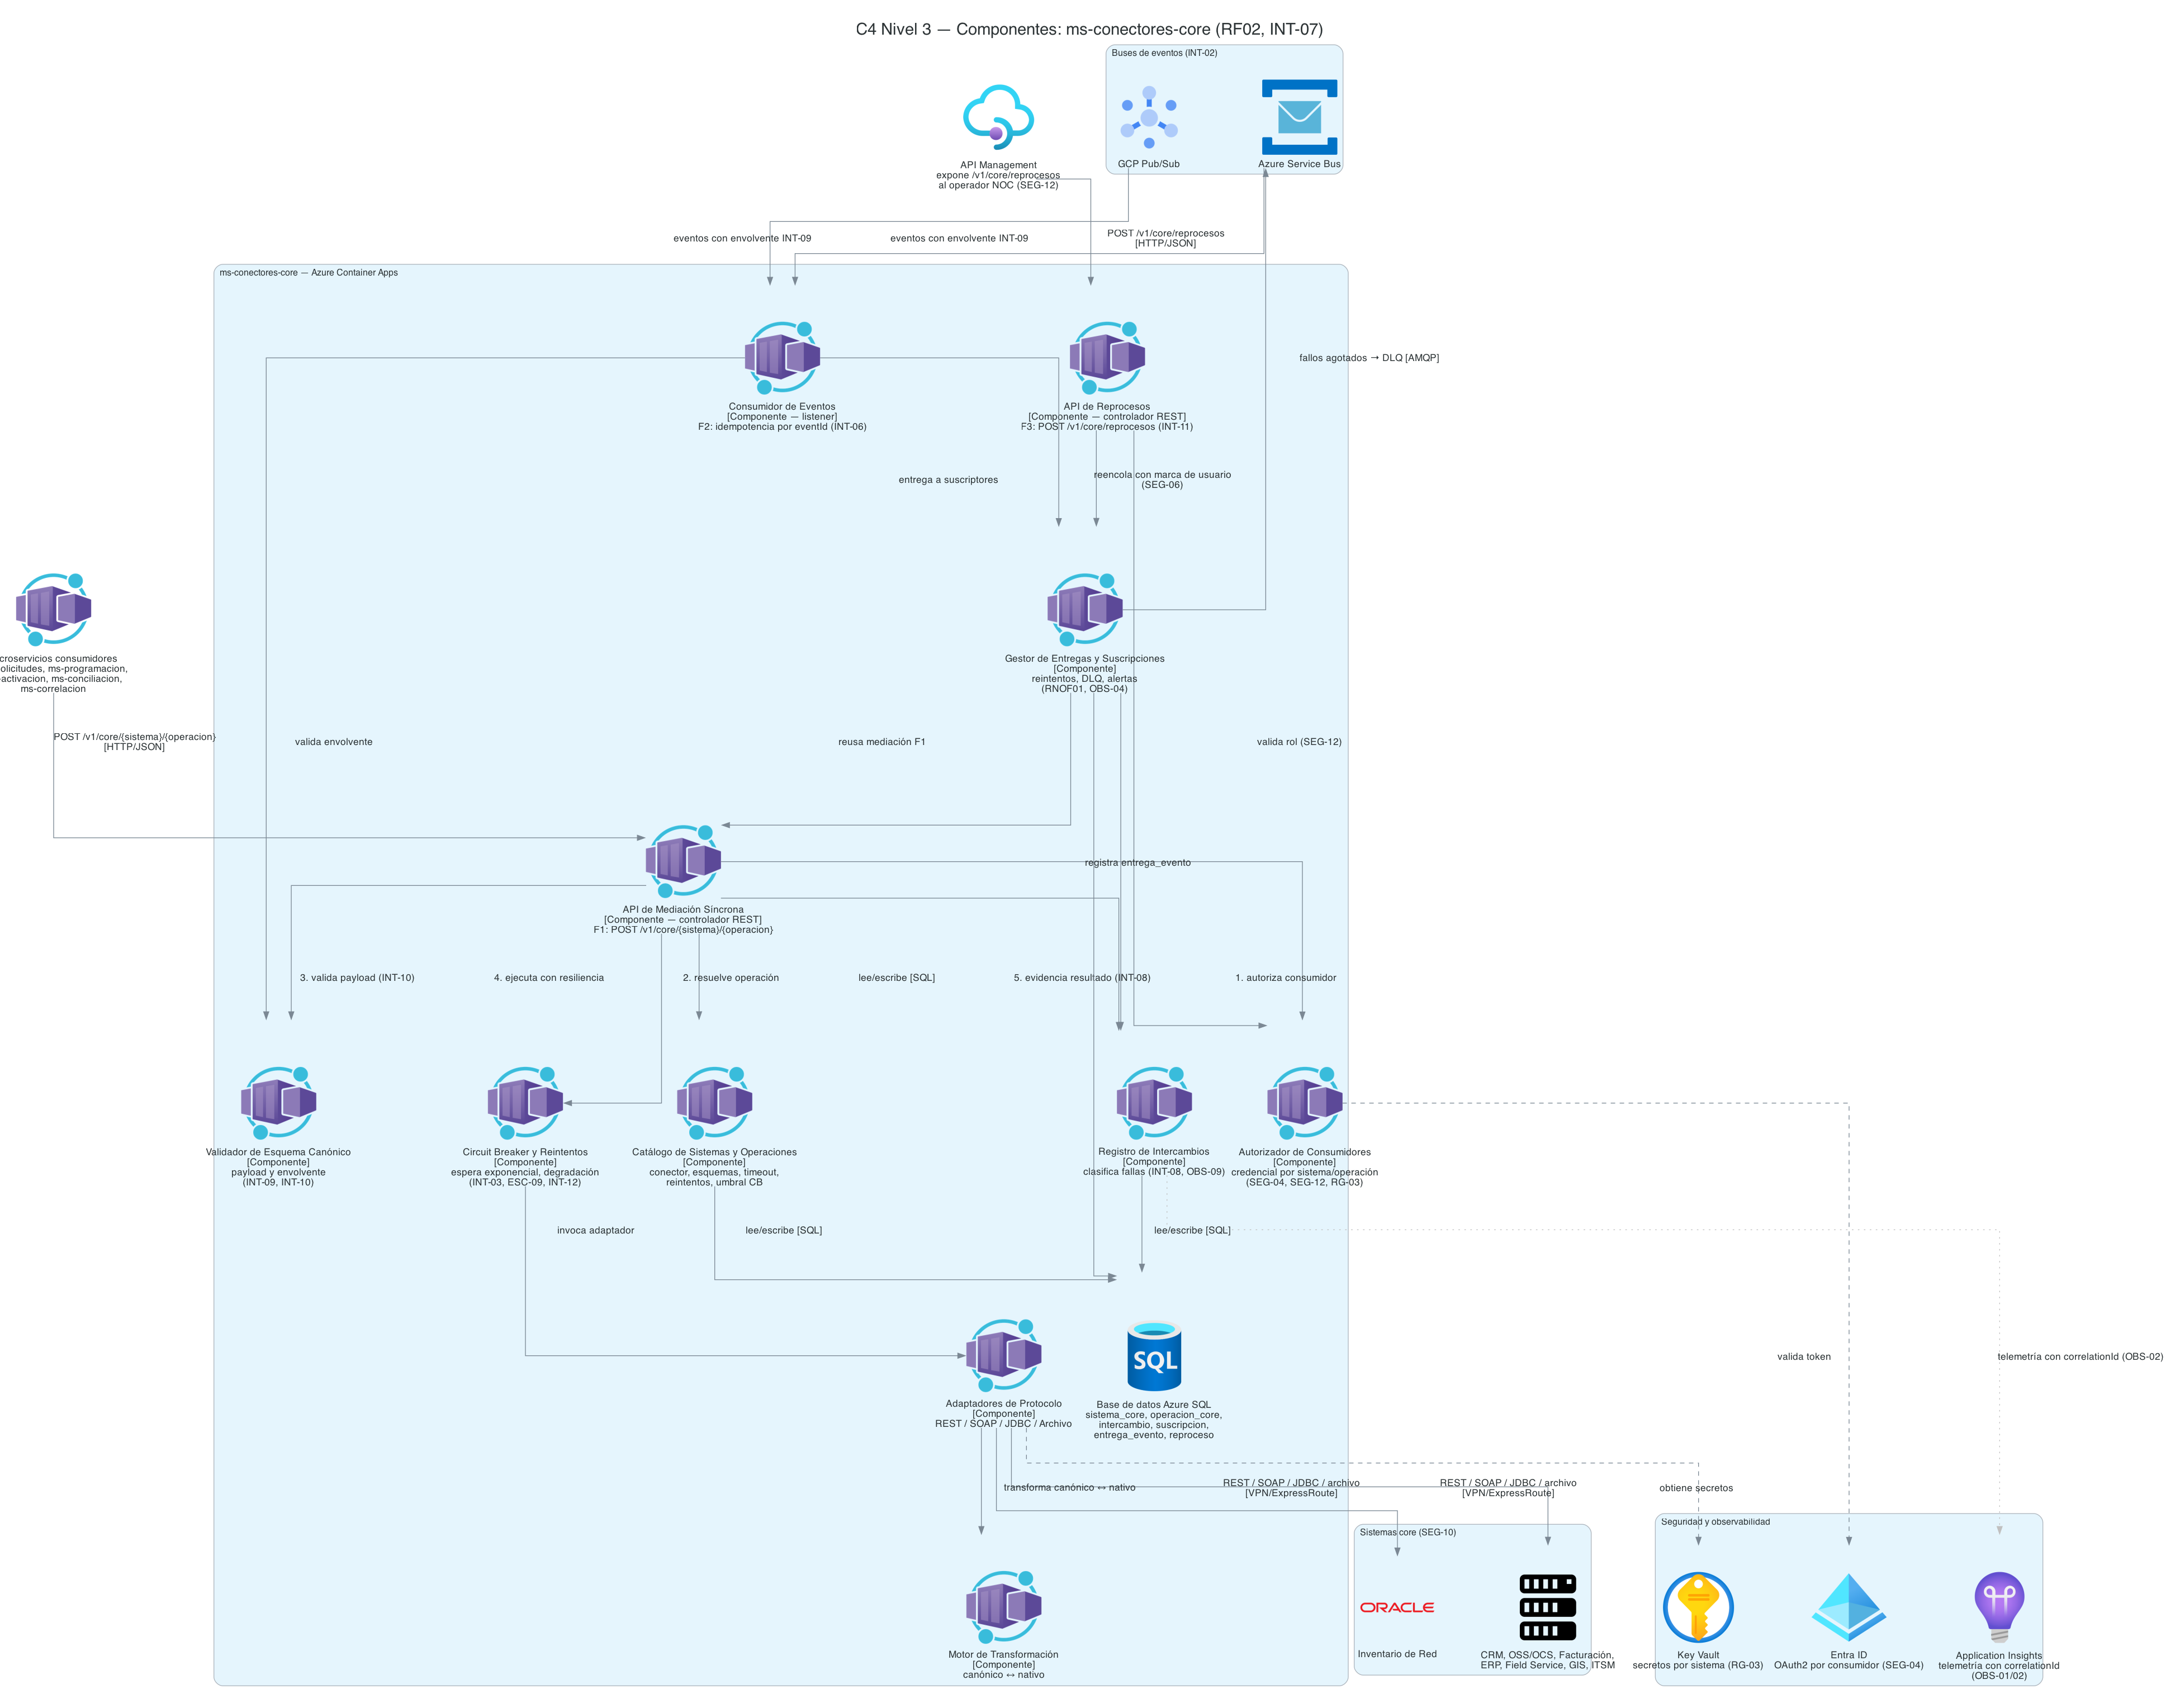

Here is the Python script that generated this plot:
# Diagrama C4 — Nivel 3: Componentes de ms-conectores-core — FiberLink Andina Telecom
#
# Descompone el contenedor ms-conectores-core (RF02, INT-07) — el único punto de
# acceso a los sistemas core — en sus componentes internos, según
# microservicios/ms_conectores_core.md (F1 mediación síncrona, F2 entrega de
# eventos, F3 reprocesos). Usa los íconos oficiales de los proveedores cloud
# (Azure / GCP) de la librería `diagrams`: los componentes internos se
# representan con el ícono de Azure Container Apps (su runtime) y los vecinos
# con el ícono del servicio correspondiente.
#
# Genera "diagrama_c4_componentes.png" (en esta misma carpeta).
#
# Requisitos:
#   brew install graphviz          (macOS; en Linux: apt-get install graphviz)
#   pip install diagrams
# Ejecución:
#   python3 diagrama_c4_componentes.py

import os

from diagrams import Cluster, Diagram, Edge

from diagrams.azure.compute import ContainerApps
from diagrams.azure.database import SQLDatabases
from diagrams.azure.devops import ApplicationInsights
from diagrams.azure.identity import ActiveDirectory
from diagrams.azure.integration import APIManagement, ServiceBus
from diagrams.azure.security import KeyVaults

from diagrams.gcp.analytics import PubSub

from diagrams.onprem.compute import Server
from diagrams.onprem.database import Oracle

BASE_DIR = os.path.dirname(os.path.abspath(__file__))

graph_attr = {
    "fontsize": "22",
    "labelloc": "t",
    "nodesep": "1.4",
    "ranksep": "1.4",
    "splines": "ortho",
    "concentrate": "true",   # Une rutas paralelas cuando es posible
    "pad": "0.3",
}

with Diagram(
    "C4 Nivel 3 — Componentes: ms-conectores-core (RF02, INT-07)",
    filename=os.path.join(BASE_DIR, "diagrama_c4_componentes"),
    outformat="png",
    show=False,
    direction="TB",
    graph_attr=graph_attr,
):
    # ==================== Contenedores vecinos (contexto del componente) ====================
    consumidores = ContainerApps("Microservicios consumidores\nms-solicitudes, ms-programacion,\nms-activacion, ms-conciliacion,\nms-correlacion")
    apim = APIManagement("API Management\nexpone /v1/core/reprocesos\nal operador NOC (SEG-12)")

    with Cluster("Buses de eventos (INT-02)"):
        service_bus = ServiceBus("Azure Service Bus")
        pubsub = PubSub("GCP Pub/Sub")

    with Cluster("Seguridad y observabilidad"):
        entra = ActiveDirectory("Entra ID\nOAuth2 por consumidor (SEG-04)")
        keyvault = KeyVaults("Key Vault\nsecretos por sistema (RG-03)")
        app_insights = ApplicationInsights("Application Insights\ntelemetría con correlationId\n(OBS-01/02)")

    with Cluster("Sistemas core (SEG-10)"):
        oracle = Oracle("Inventario de Red")
        core = Server("CRM, OSS/OCS, Facturación,\nERP, Field Service, GIS, ITSM")

    # ==================== Contenedor en foco ====================
    with Cluster("ms-conectores-core — Azure Container Apps"):
        api_mediacion = ContainerApps("API de Mediación Síncrona\n[Componente — controlador REST]\nF1: POST /v1/core/{sistema}/{operacion}")
        api_reprocesos = ContainerApps("API de Reprocesos\n[Componente — controlador REST]\nF3: POST /v1/core/reprocesos (INT-11)")
        autorizador = ContainerApps("Autorizador de Consumidores\n[Componente]\ncredencial por sistema/operación\n(SEG-04, SEG-12, RG-03)")
        validador = ContainerApps("Validador de Esquema Canónico\n[Componente]\npayload y envolvente\n(INT-09, INT-10)")
        catalogo = ContainerApps("Catálogo de Sistemas y Operaciones\n[Componente]\nconector, esquemas, timeout,\nreintentos, umbral CB")
        resiliencia = ContainerApps("Circuit Breaker y Reintentos\n[Componente]\nespera exponencial, degradación\n(INT-03, ESC-09, INT-12)")
        transformador = ContainerApps("Motor de Transformación\n[Componente]\ncanónico ↔ nativo")
        adaptadores = ContainerApps("Adaptadores de Protocolo\n[Componente]\nREST / SOAP / JDBC / Archivo")
        consumidor_eventos = ContainerApps("Consumidor de Eventos\n[Componente — listener]\nF2: idempotencia por eventId (INT-06)")
        gestor_entregas = ContainerApps("Gestor de Entregas y Suscripciones\n[Componente]\nreintentos, DLQ, alertas\n(RNOF01, OBS-04)")
        registrador = ContainerApps("Registro de Intercambios\n[Componente]\nclasifica fallas (INT-08, OBS-09)")
        db = SQLDatabases("Base de datos Azure SQL\nsistema_core, operacion_core,\nintercambio, suscripcion,\nentrega_evento, reproceso")

    # ==================== F1: mediación síncrona ====================
    consumidores >> Edge(label="POST /v1/core/{sistema}/{operacion}\n[HTTP/JSON]") >> api_mediacion
    api_mediacion >> Edge(label="1. autoriza consumidor") >> autorizador
    api_mediacion >> Edge(label="2. resuelve operación") >> catalogo
    api_mediacion >> Edge(label="3. valida payload (INT-10)") >> validador
    api_mediacion >> Edge(label="4. ejecuta con resiliencia") >> resiliencia
    resiliencia >> Edge(label="invoca adaptador") >> adaptadores
    adaptadores >> Edge(label="transforma canónico ↔ nativo") >> transformador
    adaptadores >> Edge(label="REST / SOAP / JDBC / archivo\n[VPN/ExpressRoute]") >> [oracle, core]
    api_mediacion >> Edge(label="5. evidencia resultado (INT-08)") >> registrador

    # ==================== F2: mediación asíncrona ====================
    [service_bus, pubsub] >> Edge(label="eventos con envolvente INT-09") >> consumidor_eventos
    consumidor_eventos >> Edge(label="valida envolvente") >> validador
    consumidor_eventos >> Edge(label="entrega a suscriptores") >> gestor_entregas
    gestor_entregas >> Edge(label="reusa mediación F1") >> api_mediacion
    gestor_entregas >> Edge(label="fallos agotados → DLQ [AMQP]") >> service_bus
    gestor_entregas >> Edge(label="registra entrega_evento") >> registrador

    # ==================== F3: reprocesos ====================
    apim >> Edge(label="POST /v1/core/reprocesos\n[HTTP/JSON]") >> api_reprocesos
    api_reprocesos >> Edge(label="valida rol (SEG-12)") >> autorizador
    api_reprocesos >> Edge(label="reencola con marca de usuario\n(SEG-06)") >> gestor_entregas

    # ==================== Persistencia y transversales ====================
    [catalogo, registrador, gestor_entregas] >> Edge(label="lee/escribe [SQL]") >> db
    autorizador >> Edge(label="valida token", style="dashed") >> entra
    adaptadores >> Edge(label="obtiene secretos", style="dashed") >> keyvault
    registrador >> Edge(label="telemetría con correlationId (OBS-02)", style="dotted", color="gray") >> app_insights

print("Diagrama generado:", os.path.join(BASE_DIR, "diagrama_c4_componentes.png"))
